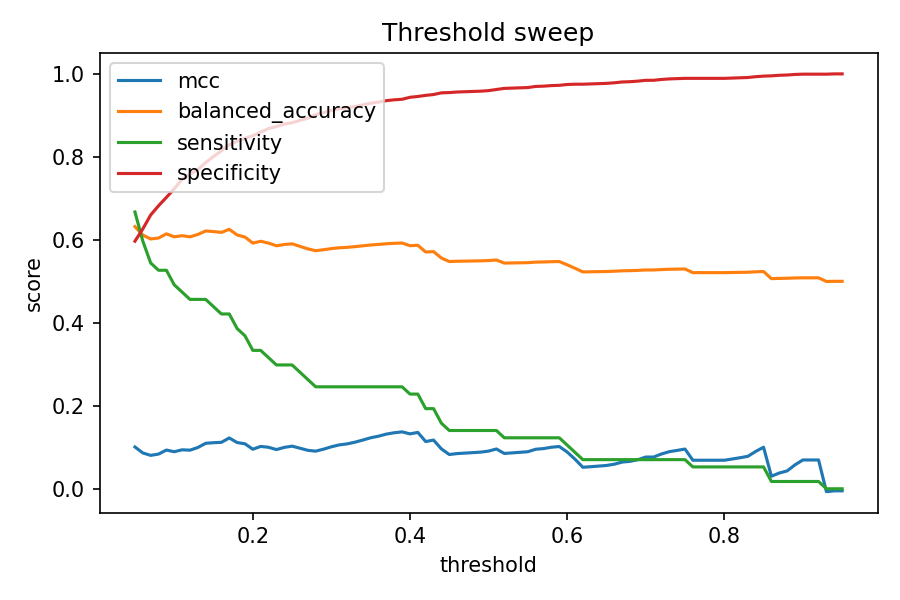

Source data for this figure (header and first rows):
threshold, mcc, balanced_accuracy, sensitivity, specificity
0.05, 0.1007, 0.6315, 0.6667, 0.5964
0.06, 0.08625, 0.6112, 0.5965, 0.6259
0.07, 0.08045, 0.6017, 0.5439, 0.6595
0.08, 0.08361, 0.604, 0.5263, 0.6817
0.09, 0.09323, 0.6141, 0.5263, 0.7018
0.1, 0.08925, 0.6069, 0.4912, 0.7226
0.11, 0.09385, 0.6096, 0.4737, 0.7455
0.12, 0.09296, 0.6068, 0.4561, 0.7576
0.13, 0.09942, 0.6126, 0.4561, 0.769
0.14, 0.1095, 0.621, 0.4561, 0.7858
0.15, 0.111, 0.6196, 0.4386, 0.8005
0.16, 0.1118, 0.6175, 0.4211, 0.814
0.17, 0.1224, 0.6249, 0.4211, 0.8287
0.18, 0.1114, 0.6114, 0.386, 0.8368
0.19, 0.1083, 0.6063, 0.3684, 0.8442
0.2, 0.0952, 0.5918, 0.3333, 0.8502
0.21, 0.102, 0.5961, 0.3333, 0.859
0.22, 0.09993, 0.5917, 0.3158, 0.8677
0.23, 0.09443, 0.5853, 0.2982, 0.8724
0.24, 0.09964, 0.5883, 0.2982, 0.8784
0.25, 0.1026, 0.59, 0.2982, 0.8818
0.26, 0.09769, 0.5839, 0.2807, 0.8872
0.27, 0.09261, 0.5779, 0.2632, 0.8925
0.28, 0.09062, 0.5734, 0.2456, 0.9013
0.29, 0.09538, 0.5758, 0.2456, 0.906
0.3, 0.1011, 0.5785, 0.2456, 0.9113
0.31, 0.1057, 0.5805, 0.2456, 0.9154
0.32, 0.1081, 0.5815, 0.2456, 0.9174
0.33, 0.1122, 0.5832, 0.2456, 0.9208
0.34, 0.1174, 0.5852, 0.2456, 0.9248
0.35, 0.1228, 0.5872, 0.2456, 0.9288
0.36, 0.1267, 0.5886, 0.2456, 0.9315
0.37, 0.1317, 0.5902, 0.2456, 0.9349
0.38, 0.1349, 0.5912, 0.2456, 0.9369
0.39, 0.1371, 0.5919, 0.2456, 0.9382
0.4, 0.1322, 0.5855, 0.2281, 0.9429
0.41, 0.1357, 0.5865, 0.2281, 0.9449
0.42, 0.1137, 0.5703, 0.193, 0.9476
0.43, 0.1173, 0.5713, 0.193, 0.9496
0.44, 0.09604, 0.5558, 0.1579, 0.9537
0.45, 0.08253, 0.5473, 0.1404, 0.9543
0.46, 0.08476, 0.548, 0.1404, 0.9557
0.47, 0.08591, 0.5483, 0.1404, 0.9563
0.48, 0.08707, 0.5487, 0.1404, 0.957
0.49, 0.08826, 0.549, 0.1404, 0.9577
0.5, 0.0907, 0.5497, 0.1404, 0.959
0.51, 0.09584, 0.551, 0.1404, 0.9617
0.52, 0.08509, 0.5436, 0.1228, 0.9644
0.53, 0.08644, 0.5439, 0.1228, 0.9651
0.54, 0.08782, 0.5443, 0.1228, 0.9657
0.55, 0.08923, 0.5446, 0.1228, 0.9664
0.56, 0.09519, 0.546, 0.1228, 0.9691
0.57, 0.09677, 0.5463, 0.1228, 0.9698
0.58, 0.1001, 0.547, 0.1228, 0.9711
0.59, 0.1018, 0.5473, 0.1228, 0.9718
0.6, 0.08864, 0.5395, 0.1053, 0.9738
0.61, 0.07128, 0.5311, 0.08772, 0.9745
0.62, 0.05176, 0.5223, 0.07018, 0.9745
0.63, 0.05316, 0.5227, 0.07018, 0.9752
0.64, 0.0546, 0.523, 0.07018, 0.9758
... 31 more rows
